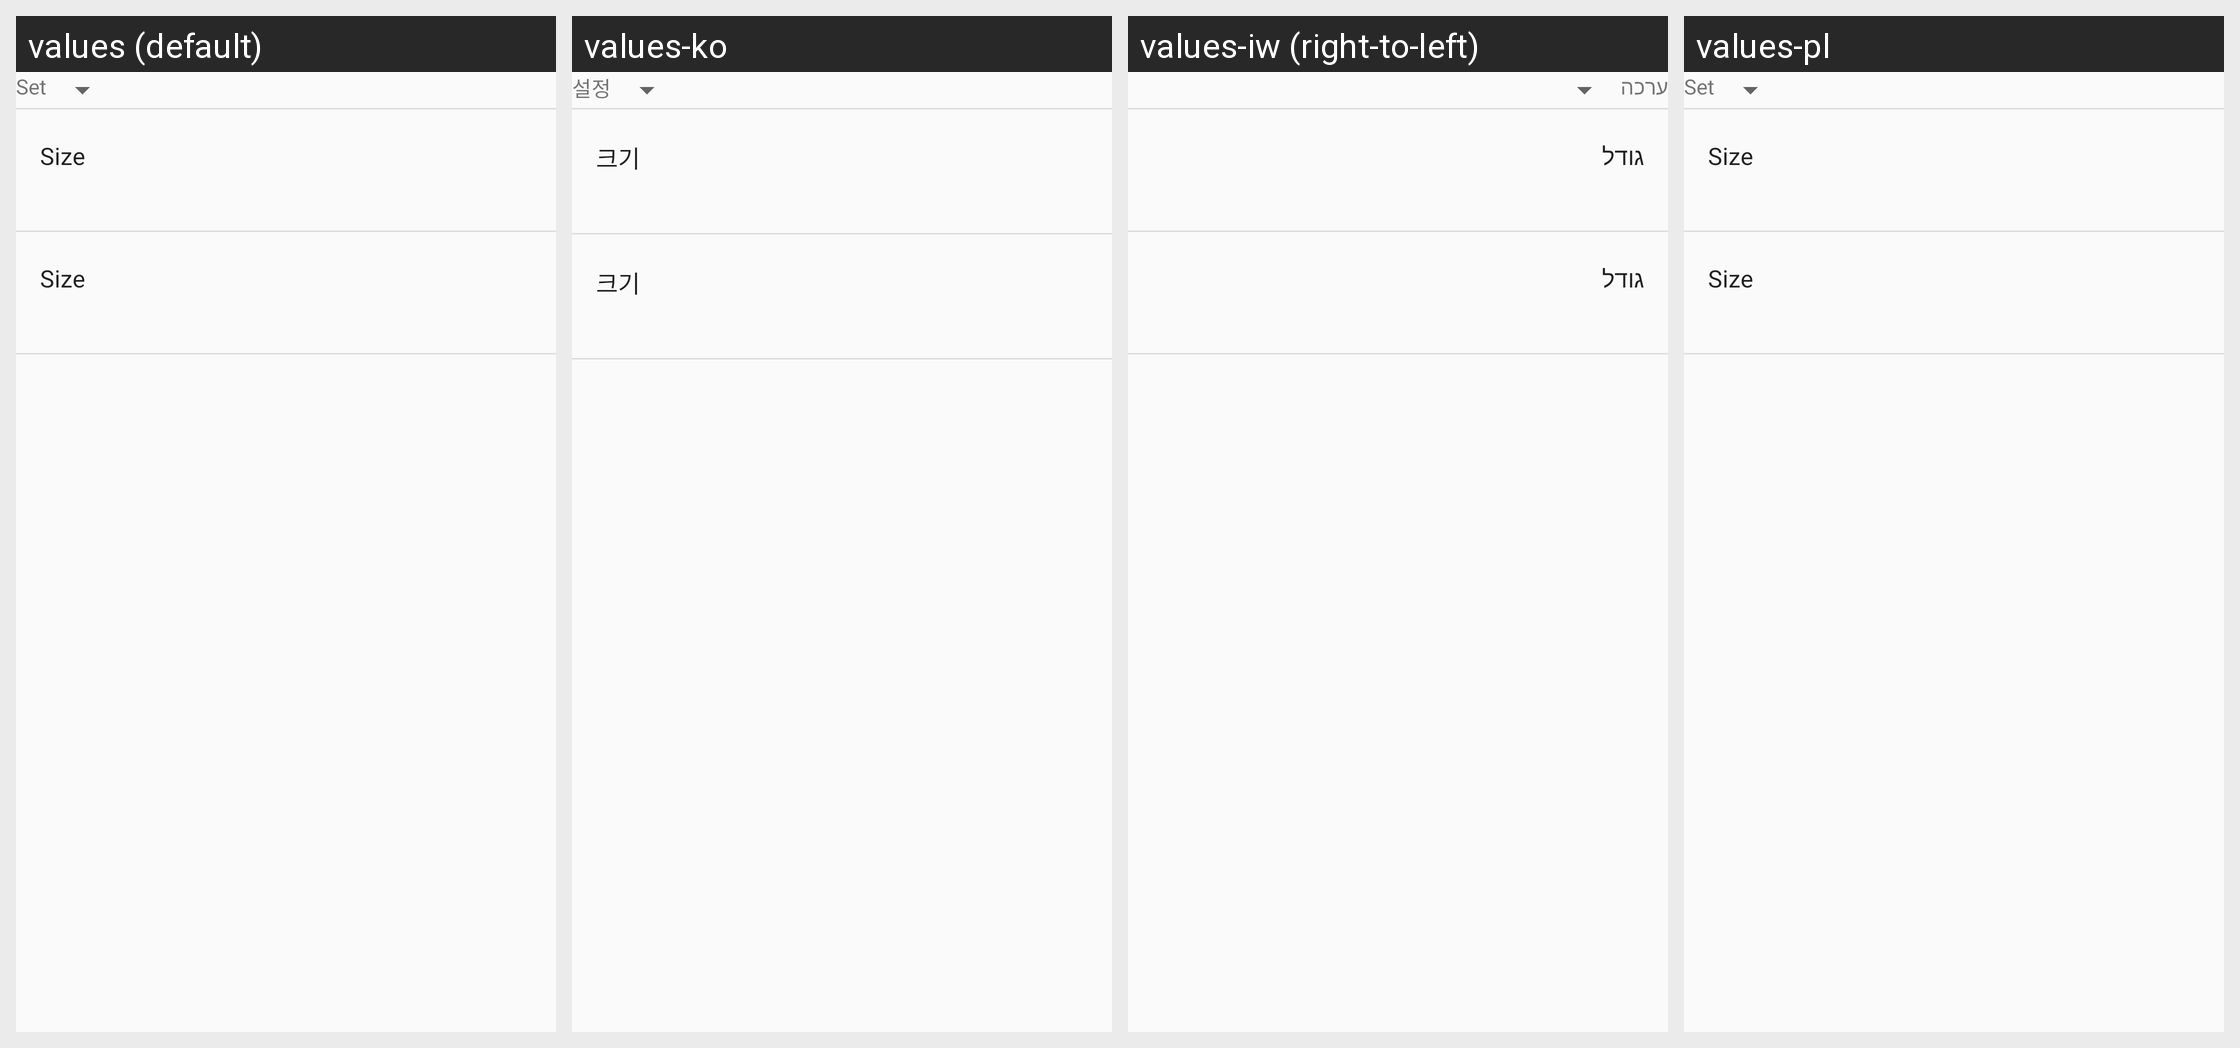

The same Android screen rendered under several of its app's locales, left to right. List the strings drawn on it with the default value and each locale's translation.
Android screen res/layout/set_circle_favorite_view.xml rendered under 4 locales, left to right: values (default), values-ko, values-iw (right-to-left), values-pl. Device: Nexus 5 (rendered at 1080×1920; each locale shown at half size, 540×960, under a caption strip naming it); theme AppTheme.
Other locales in the repository, not shown: values-cs, values-de, values-el, values-es, values-fa, values-fr, values-hu, values-id, values-it, values-ja, values-nb, values-nl, values-no, values-pt, values-pt-rBR, values-ru, values-sk, values-sv, values-th, values-tr, values-vi, values-zh-rCN, values-zh-rTW.
Strings drawn on this screen, with the default value and each locale's value (text and hints the layout hard-codes, and strings that could not be matched under every locale, appear in the picture but are not listed):

choose_set
  values: Set
  values-ko: 설정
  values-iw: ערכה
  values-pl: Set

size
  values: Size
  values-ko: 크기
  values-iw: גודל
  values-pl: Size
